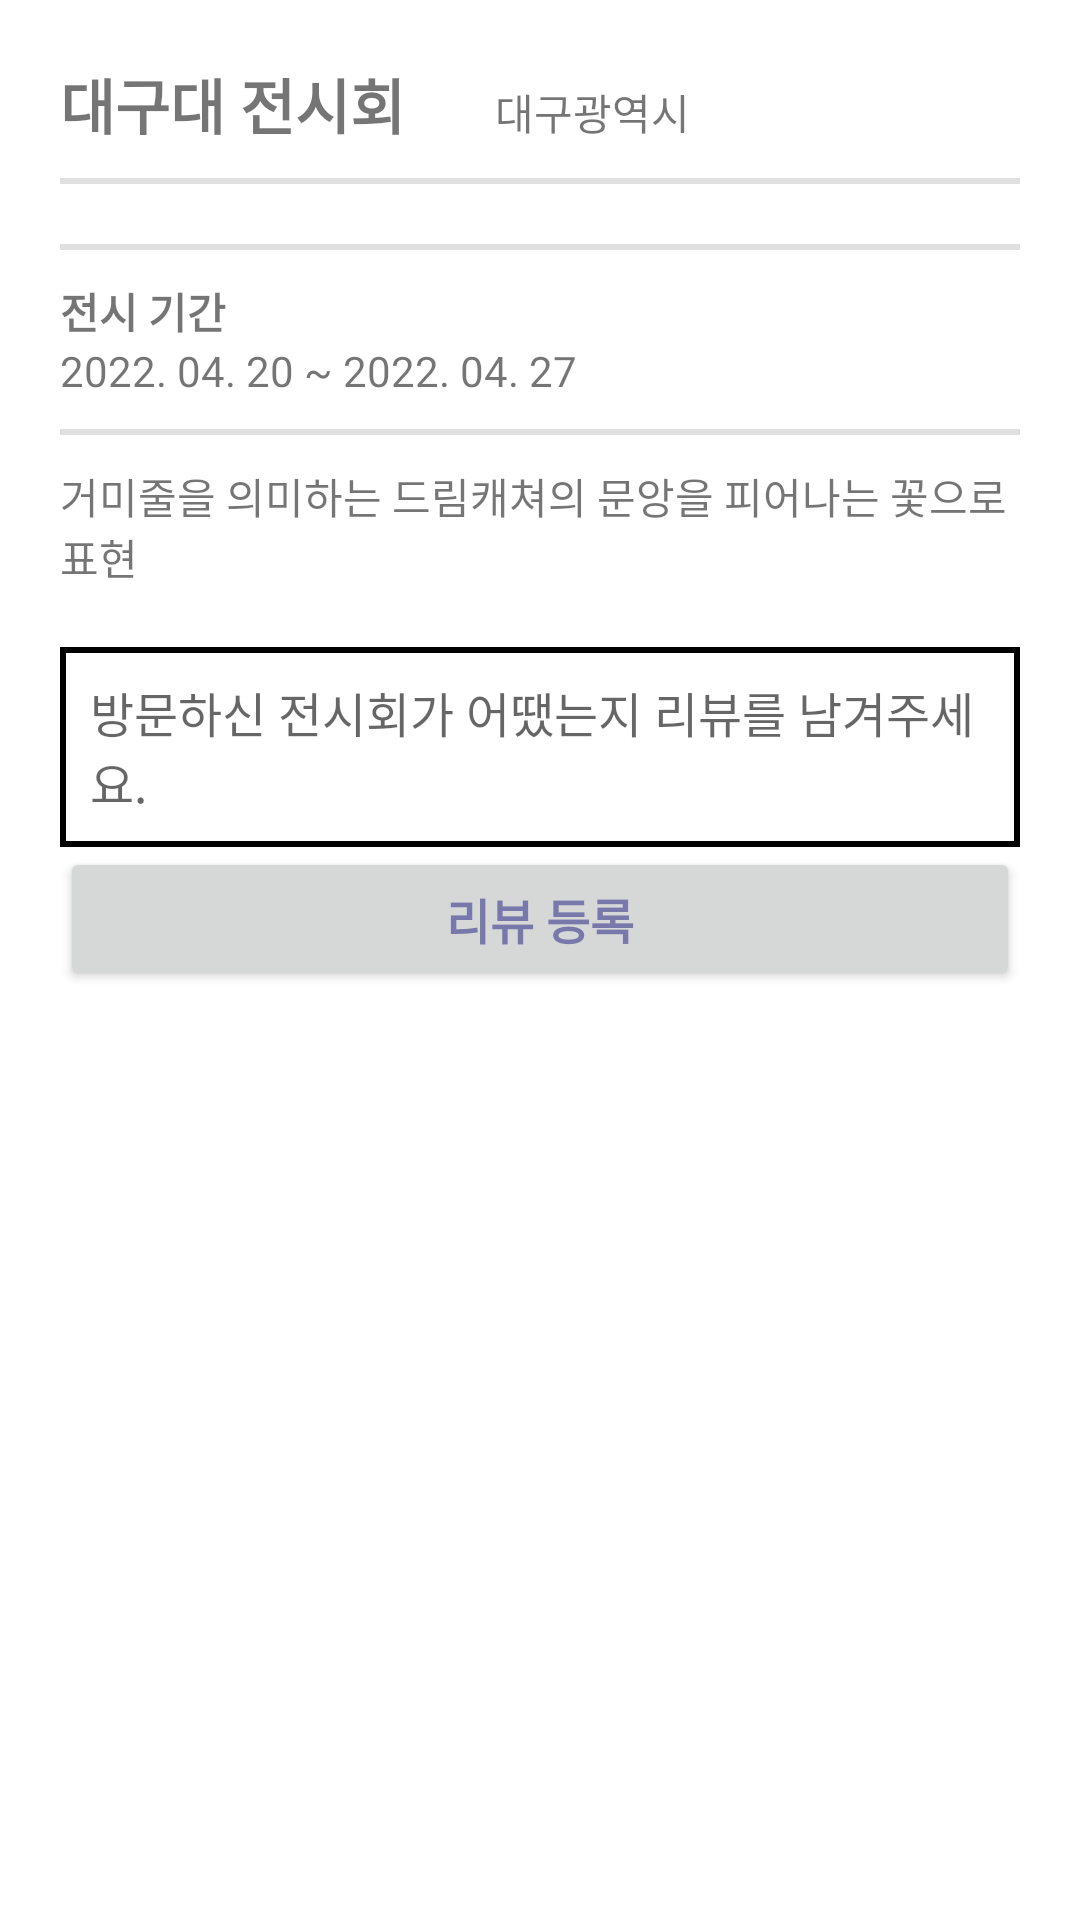

Write the Android layout XML for this screen, with the resource values it uses.
<!-- AndroidManifest.xml: application theme Theme.Allowance -->
<!-- res/layout/fragment_exhibition_detail.xml -->
<?xml version="1.0" encoding="utf-8"?>
<LinearLayout xmlns:android="http://schemas.android.com/apk/res/android"
    xmlns:app="http://schemas.android.com/apk/res-auto"
    xmlns:tools="http://schemas.android.com/tools"
    android:layout_width="match_parent"
    android:layout_height="match_parent"
    android:orientation="vertical"
    android:paddingLeft="20dp"
    android:paddingRight="20dp"
    tools:context=".ExhibitionDetailFragment">

    <ScrollView
        android:layout_width="match_parent"
        android:layout_height="match_parent"
        android:scrollbars="none">

        <LinearLayout
            android:layout_width="match_parent"
            android:layout_height="wrap_content"
            android:orientation="vertical">

            <LinearLayout
                android:layout_width="wrap_content"
                android:layout_height="wrap_content"
                android:layout_marginTop="20dp"
                android:orientation="horizontal">

                <TextView
                    android:id="@+id/exhibit_detail_title"
                    android:layout_width="wrap_content"
                    android:layout_height="wrap_content"
                    android:layout_marginRight="30dp"
                    android:text="대구대 전시회"
                    android:textSize="20sp"
                    android:textStyle="bold" />

                <TextView
                    android:id="@+id/exhibit_detail_location"
                    android:layout_width="wrap_content"
                    android:layout_height="wrap_content"
                    android:text="대구광역시" />
            </LinearLayout>

            <View
                android:id="@+id/divider"
                android:layout_width="match_parent"
                android:layout_height="2dp"
                android:layout_marginTop="10dp"
                android:layout_marginBottom="10dp"
                android:background="?android:attr/listDivider" />

            <ImageView
                android:id="@+id/exhibit_detail_posterImg"
                android:layout_width="match_parent"
                android:layout_height="wrap_content"
                />

            <View
                android:id="@+id/divider3"
                android:layout_width="match_parent"
                android:layout_height="2dp"
                android:layout_marginTop="10dp"
                android:layout_marginBottom="10dp"
                android:background="?android:attr/listDivider" />

            <TextView
                android:id="@+id/textView5"
                android:layout_width="match_parent"
                android:layout_height="wrap_content"
                android:text="전시 기간"
                android:textStyle="bold" />

            <TextView
                android:id="@+id/exhibit_detail_date"
                android:layout_width="match_parent"
                android:layout_height="wrap_content"
                android:text="2022. 04. 20 ~ 2022. 04. 27" />

            <View
                android:id="@+id/divider2"
                android:layout_width="match_parent"
                android:layout_height="2dp"
                android:layout_marginTop="10dp"
                android:layout_marginBottom="10dp"
                android:background="?android:attr/listDivider" />

            <TextView
                android:id="@+id/exhibit_detail_descript"
                android:layout_width="match_parent"
                android:layout_height="wrap_content"
                android:layout_marginBottom="20dp"
                android:text="거미줄을 의미하는 드림캐쳐의 문앙을 피어나는 꽃으로 표현" />

            <LinearLayout
                android:layout_width="wrap_content"
                android:layout_height="wrap_content"
                android:id="@+id/detailLAY"
                android:orientation="horizontal">

            </LinearLayout>

            <androidx.recyclerview.widget.RecyclerView
                android:id="@+id/exhibit_detail_recycler"
                android:layout_width="match_parent"
                android:layout_height="match_parent"
                >

            </androidx.recyclerview.widget.RecyclerView>

            <EditText
                android:id="@+id/editTXT_review"
                android:layout_width="match_parent"
                android:layout_height="wrap_content"
                android:background="@drawable/border_bk"
                android:ems="10"
                android:hint="@string/please_leave_review"
                android:inputType="textMultiLine"
                android:padding="10dp"
                android:scrollHorizontally="true"
                android:textSize="16dp"
                tools:ignore="TouchTargetSizeCheck" />

            <Button
                android:id="@+id/btn_detail_registReview"
                android:layout_width="match_parent"
                android:layout_height="wrap_content"
                android:text="@string/regist_review"
                android:textColor="@color/light_purple_BTN"
                android:textSize="16sp"
                android:textStyle="bold" />

            <androidx.recyclerview.widget.RecyclerView
                android:id="@+id/rcView_review"
                android:layout_width="match_parent"
                android:layout_height="match_parent"
                />
        </LinearLayout>
    </ScrollView>
    

</LinearLayout>
<!-- resources referenced by this layout -->
<resources>
  <color name="light_purple_BTN">#7878AB</color>
  <!-- drawable border_bk (drawable) -->
  <?xml version="1.0" encoding="utf-8"?>
  <layer-list xmlns:android="http://schemas.android.com/apk/res/android" >
      <item>
          <shape android:shape="rectangle">
              <stroke android:width = "2dp" android:color = "#000000"/>
          </shape>
      </item>
  </layer-list>
  <string name="please_leave_review">방문하신 전시회가 어땠는지 리뷰를 남겨주세요.</string>
  <string name="regist_review">리뷰 등록</string>
  <style name="Theme.Allowance" parent="Theme.MaterialComponents.DayNight.DarkActionBar">
          
          <item name="colorPrimary">@color/purple_500</item>
          <item name="colorPrimaryVariant">@color/light_purple</item>
          <item name="colorOnPrimary">@color/white</item>
          
          <item name="colorSecondary">@color/teal_200</item>
          <item name="colorSecondaryVariant">@color/teal_700</item>
          <item name="colorOnSecondary">@color/black</item>
          
          <item name="android:statusBarColor" tools:targetApi="l">?attr/colorPrimaryVariant</item>
          
          
          <item name="windowActionBar">false</item>
          <item name="windowNoTitle">true</item>
  
  
      </style>
  <color name="purple_500">#F5F5FA</color>
  <color name="light_purple">#F5F5FA</color>
  <color name="white">#FFFFFFFF</color>
  <color name="teal_200">#FF03DAC5</color>
  <color name="teal_700">#FF018786</color>
  <color name="black">#FF000000</color>
</resources>
